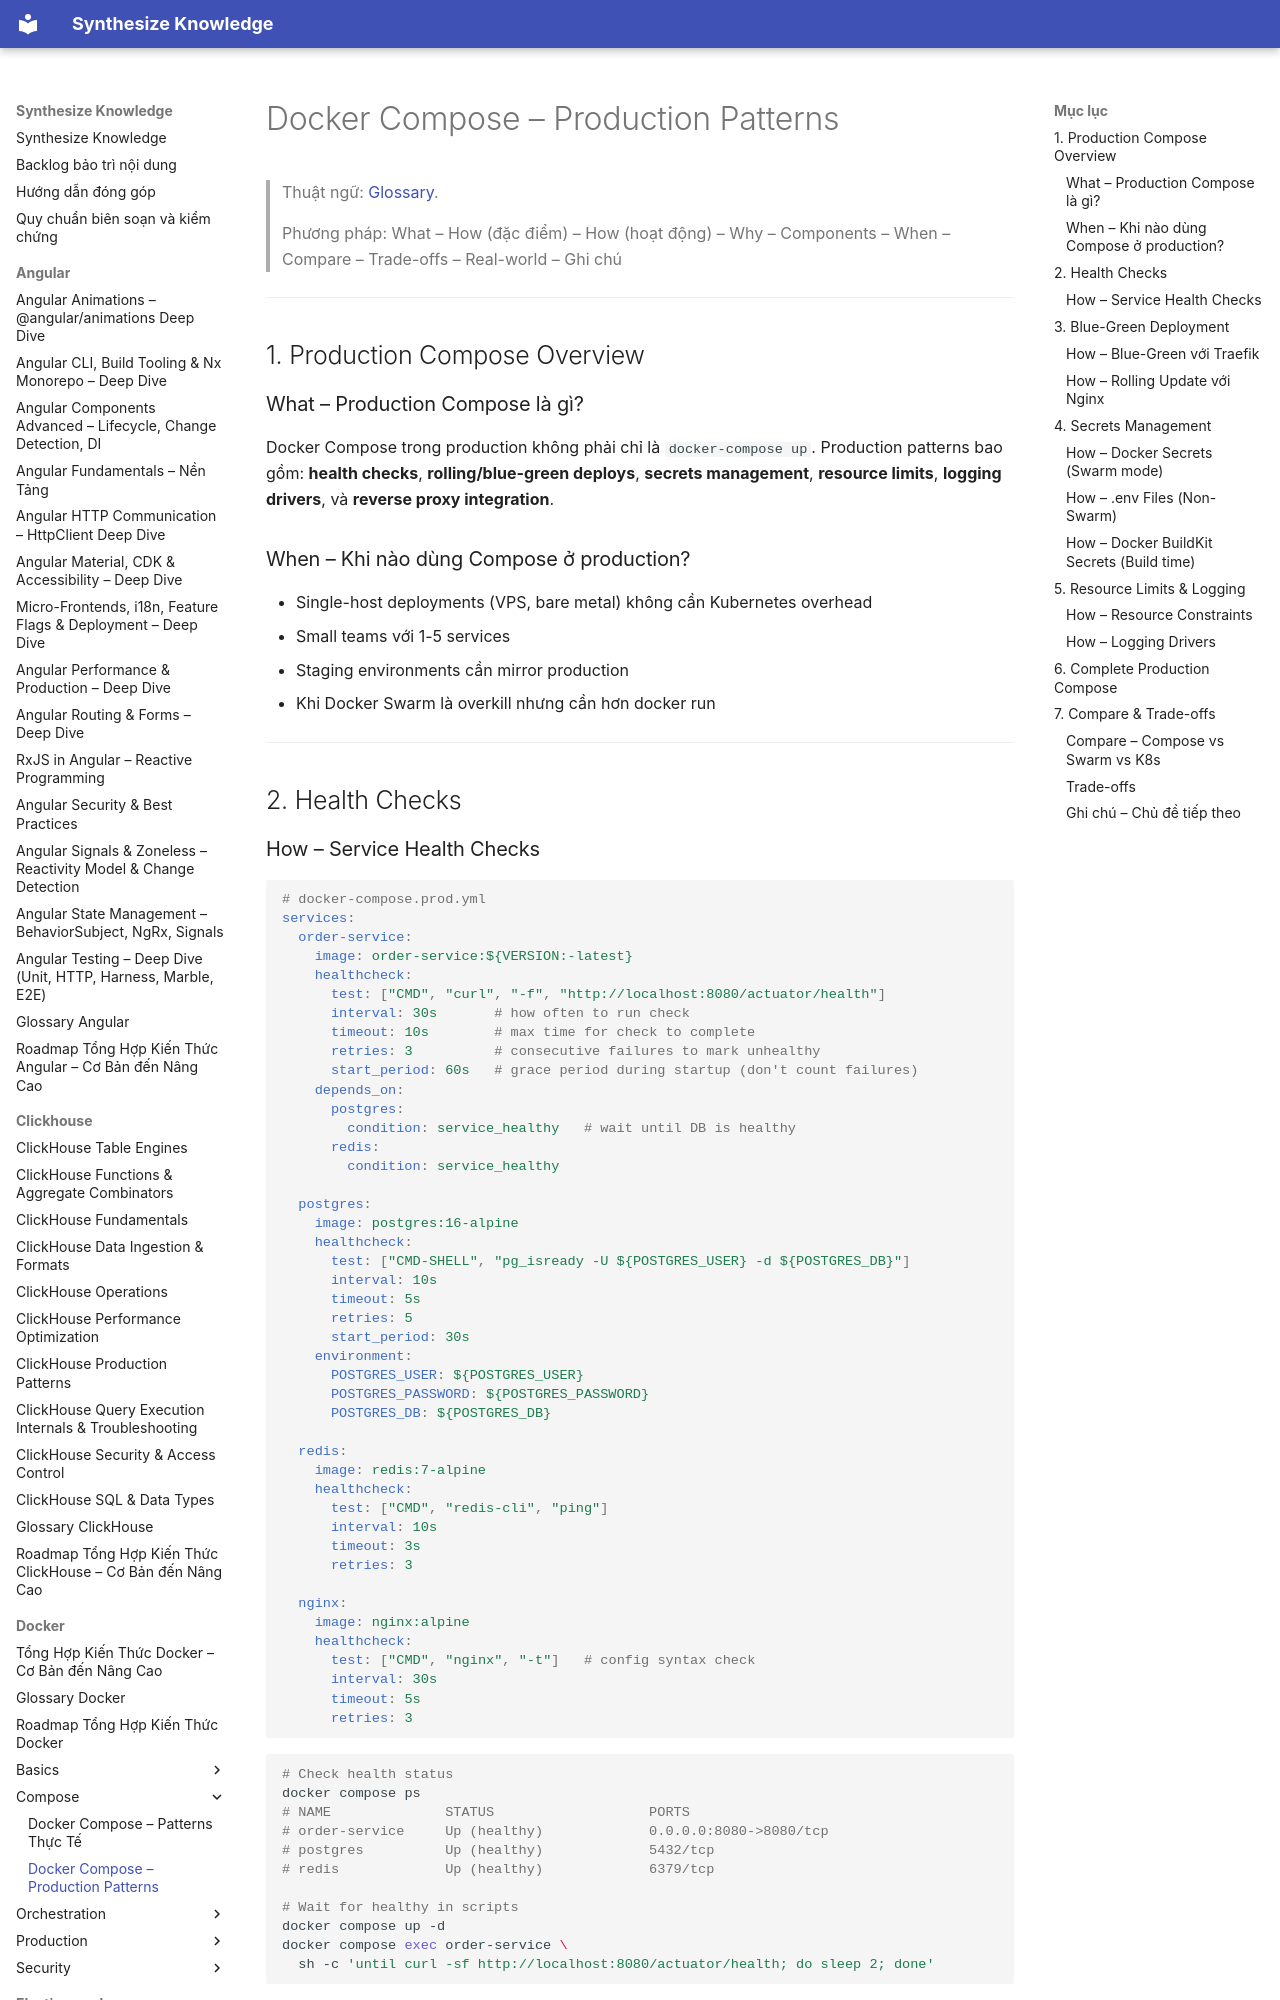

repository: hieutran2811/synthesize_knowledge · page: docker/compose/compose_production/index.html · generator: mkdocs

---
title: "Docker Compose – Production Patterns"
topic: docker
level: mixed
review_status: needs_review
content_updated: null
last_verified: null
version_scope: "unspecified"
source_count: 8
---
# Docker Compose – Production Patterns

> Thuật ngữ: [Glossary](../glossary.md).

> Phương pháp: What – How (đặc điểm) – How (hoạt động) – Why – Components – When – Compare – Trade-offs – Real-world – Ghi chú

---

## 1. Production Compose Overview

### What – Production Compose là gì?
Docker Compose trong production không phải chỉ là `docker-compose up`. Production patterns bao gồm: **health checks**, **rolling/blue-green deploys**, **secrets management**, **resource limits**, **logging drivers**, và **reverse proxy integration**.

### When – Khi nào dùng Compose ở production?
- Single-host deployments (VPS, bare metal) không cần Kubernetes overhead
- Small teams với 1-5 services
- Staging environments cần mirror production
- Khi Docker Swarm là overkill nhưng cần hơn docker run

---

## 2. Health Checks
